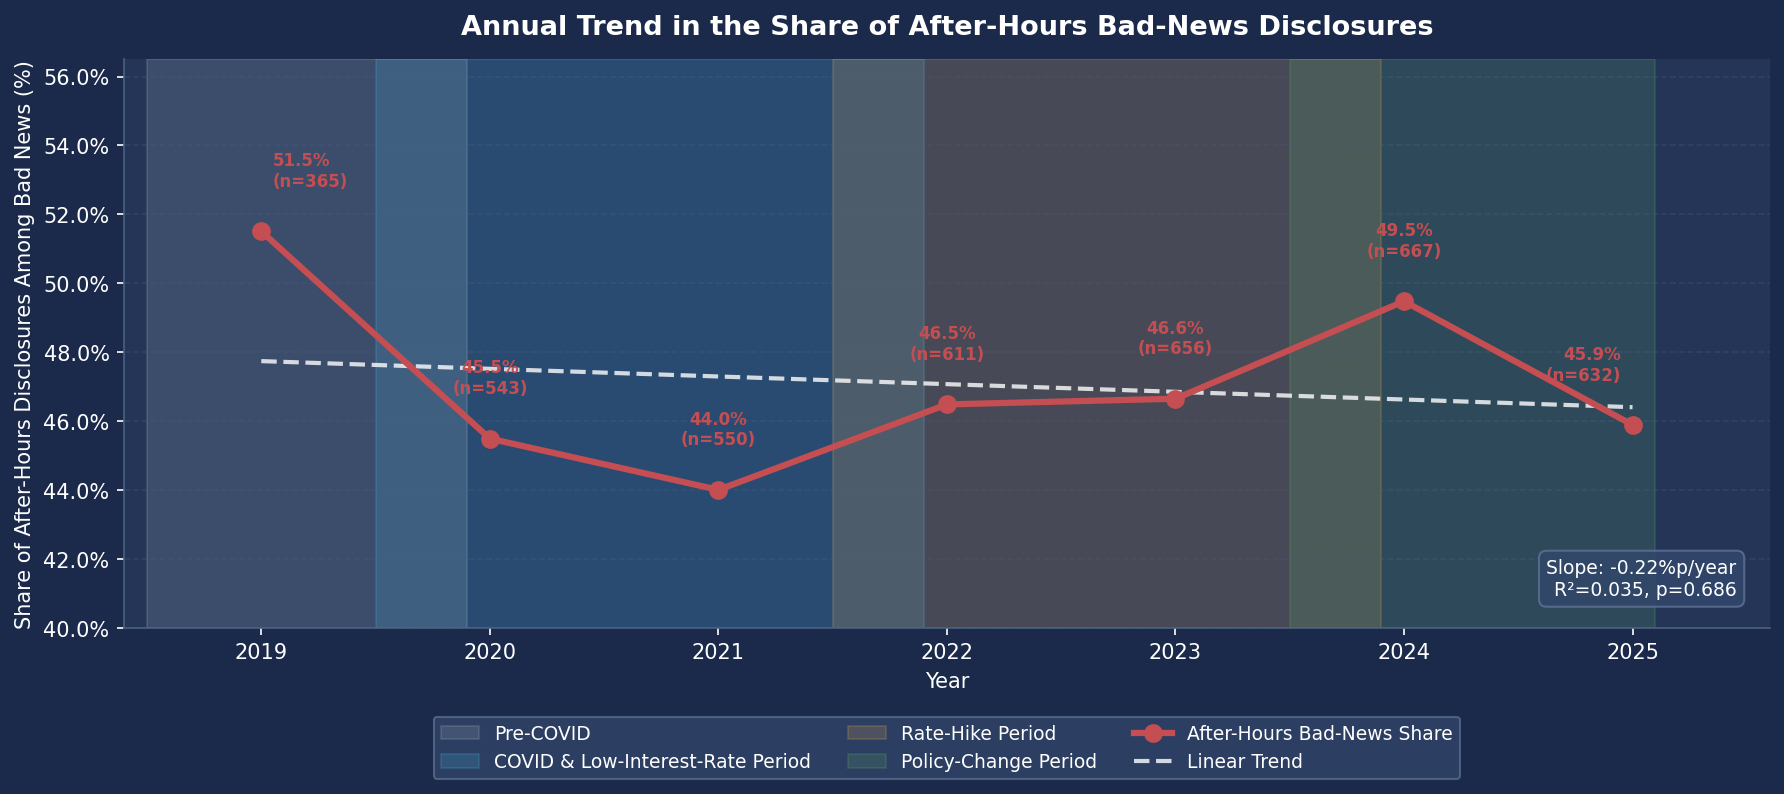

Source data for this figure (header and first rows):
year, bad_total, bad_after, bad_after_pct, total, bad_n, good_n, period
2019, 365, 188, 51.51, 783, 365, 418, Pre-COVID
2020, 543, 247, 45.49, 1175, 543, 632, COVID & Low-Interest-Rate Period
2021, 550, 242, 44.0, 1222, 550, 672, COVID & Low-Interest-Rate Period
2022, 611, 284, 46.48, 1270, 611, 659, Rate-Hike Period
2023, 656, 306, 46.65, 1351, 656, 695, Rate-Hike Period
2024, 667, 330, 49.48, 1357, 667, 690, Policy-Change Period
2025, 632, 290, 45.89, 1393, 632, 761, Policy-Change Period
